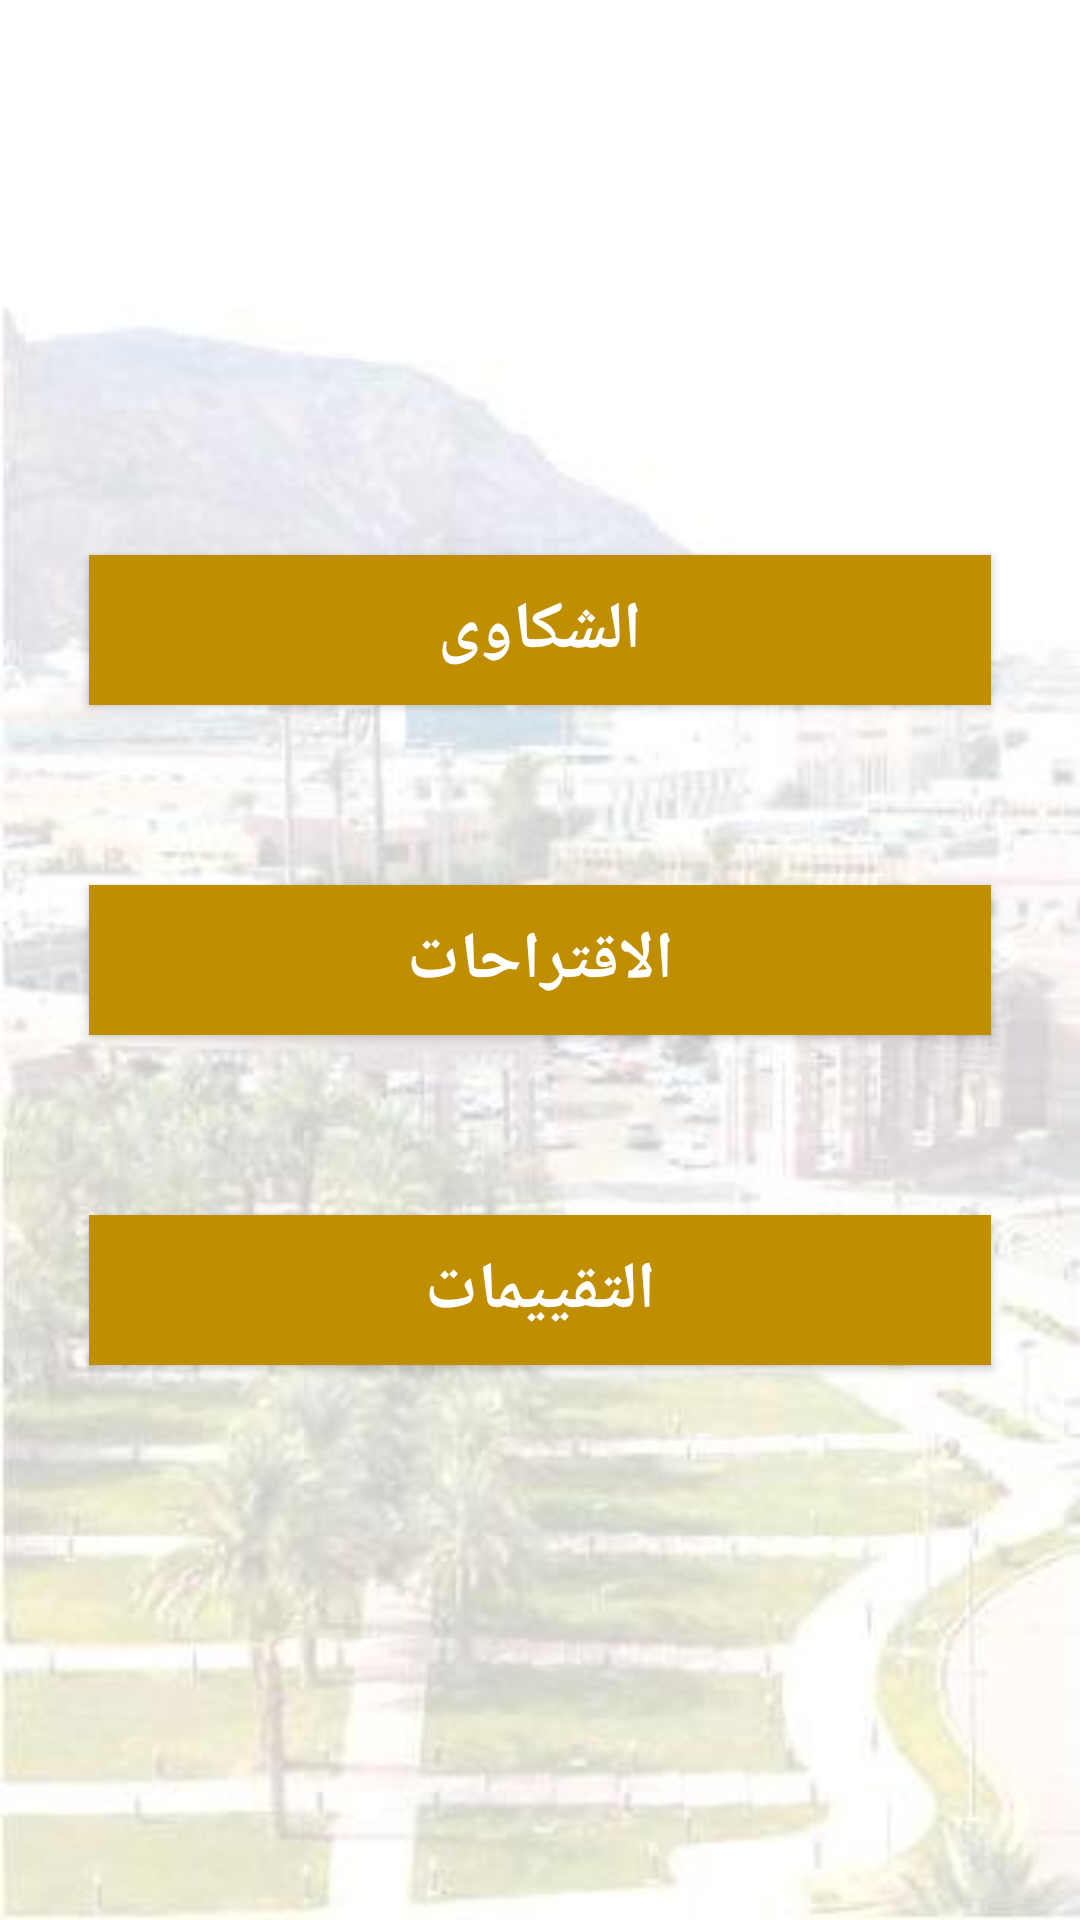

The Android layout XML behind this screen, and the referenced resources:
<!-- AndroidManifest.xml: application theme AppTheme -->
<!-- res/layout/activity_employee_show_place_menu.xml -->
<RelativeLayout xmlns:android="http://schemas.android.com/apk/res/android"
    android:layout_width="match_parent"
    android:layout_height="match_parent"
    android:background="@drawable/background"
    android:paddingLeft="@dimen/activity_horizontal_margin"
    android:paddingTop="@dimen/activity_vertical_margin"
    android:paddingRight="@dimen/activity_horizontal_margin"
    android:paddingBottom="@dimen/activity_vertical_margin">

    <TableLayout
        android:id="@+id/tableLayout"
        android:layout_width="match_parent"
        android:layout_height="wrap_content"
        android:layout_centerVertical="true"
        android:shrinkColumns="*"
        android:stretchColumns="*">

        <TableRow>

            <Button
                android:id="@+id/compliants_btn"
                android:layout_width="match_parent"
                android:layout_height="50dp"
                android:layout_margin="30dp"
                android:background="@color/button_back"
                android:text="الشكاوى"
                android:textColor="@color/button_text"
                android:textSize="22sp"
                android:textStyle="bold" />
        </TableRow>

        <TableRow>

            <Button
                android:id="@+id/suggestions_btn"
                android:layout_width="match_parent"
                android:layout_height="50dp"
                android:layout_margin="30dp"
                android:background="@color/button_back"
                android:text="الاقتراحات"
                android:textColor="@color/button_text"
                android:textSize="22sp"
                android:textStyle="bold" />
        </TableRow>

        <TableRow>

            <Button
                android:id="@+id/evaluations_btn"
                android:layout_width="match_parent"
                android:layout_height="50dp"
                android:layout_margin="30dp"
                android:background="@color/button_back"
                android:text="التقييمات"
                android:textColor="@color/button_text"
                android:textSize="22sp"
                android:textStyle="bold" />
        </TableRow>

    </TableLayout>

</RelativeLayout>
<!-- resources referenced by this layout -->
<resources>
  <color name="button_back">#c08e01</color>
  <color name="button_text">#FFFFFF</color>
  <!-- drawable background: png bitmap (drawable, 17654 bytes) -->
  <style name="AppTheme" parent="Theme.AppCompat.Light.NoActionBar">
          
          <item name="colorPrimary">@color/colorPrimary</item>
          <item name="colorPrimaryDark">@color/colorPrimaryDark</item>
          <item name="colorAccent">@color/colorAccent</item>
      </style>
  <color name="colorPrimary">#000</color>
  <color name="colorPrimaryDark">#303F9F</color>
  <color name="colorAccent">#FF4081</color>
</resources>
